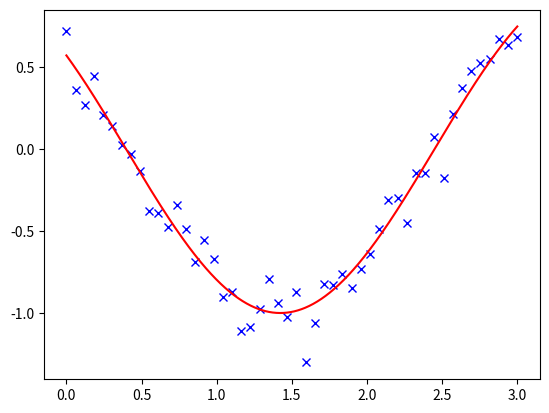

Source code (Python):
import numpy as np
import matplotlib.pyplot as plt
import scipy as sp

def f(x):
    return -np.exp(-(x - 0.5)**2)

result = sp.optimize.minimize_scalar(f)
result.success # check if solver was successful

x_min = result.x
x_min

x_min - 0.5

def f(x):   # The rosenbrock function
    return .5*(1 - x[0])**2 + (x[1] - x[0]**2)**2

sp.optimize.minimize(f, [2, -1], method="CG")

def jacobian(x):
    return np.array((-2*.5*(1 - x[0]) - 4*x[0]*(x[1] - x[0]**2), 2*(x[1] - x[0]**2)))

sp.optimize.minimize(f, [2, 1], method="CG", jac=jacobian)

def f(x):   # The rosenbrock function
    return .5*(1 - x[0])**2 + (x[1] - x[0]**2)**2

def jacobian(x):
    return np.array((-2*.5*(1 - x[0]) - 4*x[0]*(x[1] - x[0]**2), 2*(x[1] - x[0]**2)))

sp.optimize.minimize(f, [2,-1], method="Newton-CG", jac=jacobian)

def hessian(x): # Computed with sympy
    return np.array(((1 - 4*x[1] + 12*x[0]**2, -4*x[0]), (-4*x[0], 2)))

sp.optimize.minimize(f, [2,-1], method="Newton-CG", jac=jacobian, hess=hessian)

def f(x):   # The rosenbrock function
    return .5*(1 - x[0])**2 + (x[1] - x[0]**2)**2

def jacobian(x):
    return np.array((-2*.5*(1 - x[0]) - 4*x[0]*(x[1] - x[0]**2), 2*(x[1] - x[0]**2)))

sp.optimize.minimize(f, [2, -1], method="BFGS", jac=jacobian)

def f(x):   # The rosenbrock function
    return .5*(1 - x[0])**2 + (x[1] - x[0]**2)**2

def jacobian(x):
    return np.array((-2*.5*(1 - x[0]) - 4*x[0]*(x[1] - x[0]**2), 2*(x[1] - x[0]**2)))

sp.optimize.minimize(f, [2, 2], method="L-BFGS-B", jac=jacobian)

def f(x):   # The rosenbrock function
    return .5*(1 - x[0])**2 + (x[1] - x[0]**2)**2

sp.optimize.minimize(f, [2, -1], method="Nelder-Mead")

def f(x):   # The rosenbrock function
    return .5*(1 - x[0])**2 + (x[1] - x[0]**2)**2

sp.optimize.brute(f, ((-1, 2), (-1, 2)))

sp.optimize.check_grad(f, jacobian, [2, -1])

rng = np.random.default_rng(27446968)
K = rng.normal(size=(100, 100))

def f(x):
    return np.sum((K @ (x - 1))**2) + np.sum(x**2)**2

def f(x):
    return np.arctan(x) - np.arctan(np.linspace(0, 1, len(x)))

x0 = np.zeros(10)
sp.optimize.leastsq(f, x0)

def g(x):
    return np.sum(f(x)**2)

result = sp.optimize.minimize(g, x0, method="BFGS")
result.fun

def f(t, omega, phi):
    return np.cos(omega * t + phi)

x = np.linspace(0, 3, 50)
rng = np.random.default_rng(27446968)
y = f(x, 1.5, 1) + .1*rng.normal(size=50)

sp.optimize.curve_fit(f, x, y)

rng = np.random.default_rng(27446968)


# Our test function
def f(t, omega, phi):
    return np.cos(omega * t + phi)


# Our x and y data
x = np.linspace(0, 3, 50)
y = f(x, 1.5, 1) + 0.1 * np.random.normal(size=50)

# Fit the model: the parameters omega and phi can be found in the
# `params` vector
params, params_cov = sp.optimize.curve_fit(f, x, y)

# plot the data and the fitted curve
t = np.linspace(0, 3, 1000)

plt.plot(x, y, "bx")
plt.plot(t, f(t, *params), "r-");

def f(x):
    return np.sqrt((x[0] - 3)**2 + (x[1] - 2)**2)

sp.optimize.minimize(f, np.array([0, 0]), bounds=((-1.5, 1.5), (-1.5, 1.5)))

def f(x):
    return np.sqrt((x[0] - 3)**2 + (x[1] - 2)**2)

def constraint(x):
    return np.atleast_1d(1.5 - np.sum(np.abs(x)))

x0 = np.array([0, 0])
sp.optimize.minimize(f, x0, constraints={"fun": constraint, "type": "ineq"})